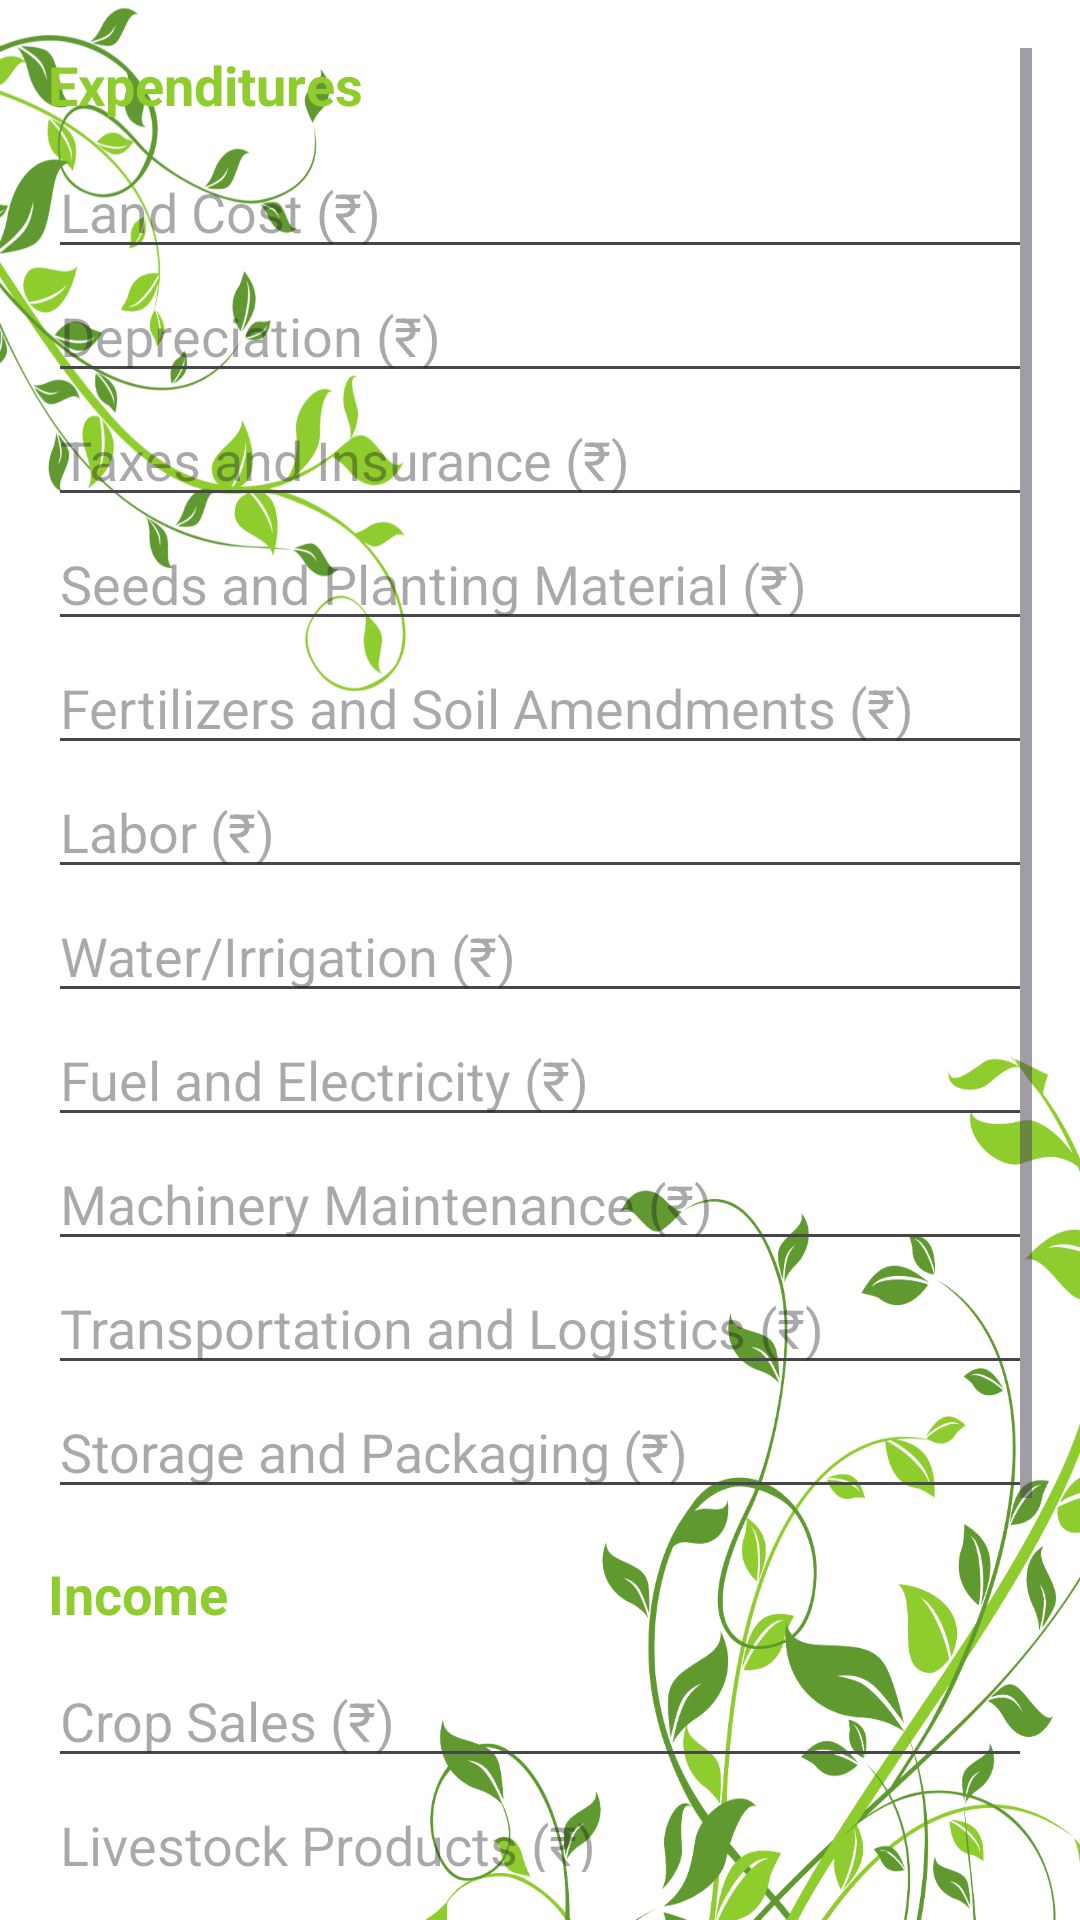

The Android layout XML behind this screen, and the referenced resources:
<!-- AndroidManifest.xml: application theme Theme.AgroSeva -->
<!-- res/layout/fragment_profit_loss.xml -->
<?xml version="1.0" encoding="utf-8"?>
<ScrollView xmlns:android="http://schemas.android.com/apk/res/android"
    android:layout_width="match_parent"
    android:layout_height="match_parent"
    android:padding="16dp"
    android:background="@drawable/background_image">

    <LinearLayout
        android:layout_width="match_parent"
        android:layout_height="wrap_content"
        android:orientation="vertical">

        
        <TextView
            android:layout_width="wrap_content"
            android:layout_height="wrap_content"
            android:text="@string/expenditures"
            android:textColor="@color/green"
            android:textStyle="bold"
            android:textSize="18sp"
            android:layout_marginBottom="8dp" />

        <EditText
            android:id="@+id/edit_land_cost"
            android:layout_width="match_parent"
            android:layout_height="wrap_content"
            android:hint="@string/hint_land_cost"
            android:inputType="numberDecimal" />

        <EditText
            android:id="@+id/edit_depreciation"
            android:layout_width="match_parent"
            android:layout_height="wrap_content"
            android:hint="@string/hint_depreciation"
            android:inputType="numberDecimal" />

        <EditText
            android:id="@+id/edit_taxes"
            android:layout_width="match_parent"
            android:layout_height="wrap_content"
            android:hint="@string/hint_taxes"
            android:inputType="numberDecimal" />

        <EditText
            android:id="@+id/edit_seeds"
            android:layout_width="match_parent"
            android:layout_height="wrap_content"
            android:hint="@string/hint_seeds"
            android:inputType="numberDecimal" />

        <EditText
            android:id="@+id/edit_fertilizers"
            android:layout_width="match_parent"
            android:layout_height="wrap_content"
            android:hint="@string/hint_fertilizers"
            android:inputType="numberDecimal" />

        <EditText
            android:id="@+id/edit_labor"
            android:layout_width="match_parent"
            android:layout_height="wrap_content"
            android:hint="@string/hint_labor"
            android:inputType="numberDecimal" />

        <EditText
            android:id="@+id/edit_water"
            android:layout_width="match_parent"
            android:layout_height="wrap_content"
            android:hint="@string/hint_water"
            android:inputType="numberDecimal" />

        <EditText
            android:id="@+id/edit_fuel"
            android:layout_width="match_parent"
            android:layout_height="wrap_content"
            android:hint="@string/hint_fuel"
            android:inputType="numberDecimal" />

        <EditText
            android:id="@+id/edit_machinery_maintenance"
            android:layout_width="match_parent"
            android:layout_height="wrap_content"
            android:hint="@string/hint_machinery_maintenance"
            android:inputType="numberDecimal" />

        <EditText
            android:id="@+id/edit_transportation"
            android:layout_width="match_parent"
            android:layout_height="wrap_content"
            android:hint="@string/hint_transportation"
            android:inputType="numberDecimal" />

        <EditText
            android:id="@+id/edit_storage"
            android:layout_width="match_parent"
            android:layout_height="wrap_content"
            android:hint="@string/hint_storage"
            android:inputType="numberDecimal" />

        
        <TextView
            android:layout_width="wrap_content"
            android:layout_height="wrap_content"
            android:text="@string/income"
            android:textColor="@color/green"
            android:textStyle="bold"
            android:textSize="18sp"
            android:layout_marginTop="16dp"
            android:layout_marginBottom="8dp" />

        <EditText
            android:id="@+id/edit_revenue_crop_sales"
            android:layout_width="match_parent"
            android:layout_height="wrap_content"
            android:hint="@string/hint_revenue_crop_sales"
            android:inputType="numberDecimal" />

        <EditText
            android:id="@+id/edit_revenue_livestock"
            android:layout_width="match_parent"
            android:layout_height="wrap_content"
            android:hint="@string/hint_revenue_livestock"
            android:inputType="numberDecimal" />

        <EditText
            android:id="@+id/edit_revenue_by_products"
            android:layout_width="match_parent"
            android:layout_height="wrap_content"
            android:hint="@string/hint_revenue_by_products"
            android:inputType="numberDecimal" />

        <EditText
            android:id="@+id/edit_revenue_value_added"
            android:layout_width="match_parent"
            android:layout_height="wrap_content"
            android:hint="@string/hint_revenue_value_added"
            android:inputType="numberDecimal" />

        
        <Button
            android:id="@+id/button_calculate"
            android:layout_width="wrap_content"
            android:layout_height="wrap_content"
            android:text="@string/calculate_profit_loss"
            android:layout_gravity="center"
            android:backgroundTint="@color/green"
            android:textColor="@color/color_white" />

        
        <TextView
            android:id="@+id/text_result"
            android:layout_width="match_parent"
            android:layout_height="wrap_content"
            android:textSize="18sp"
            android:textStyle="bold"
            android:layout_marginTop="16dp"
            android:gravity="center" />
    </LinearLayout>
</ScrollView>
<!-- resources referenced by this layout -->
<resources>
  <color name="color_white">#FFFFFF</color>
  <color name="green">#8fcc2d</color>
  <!-- drawable background_image: png bitmap (drawable, 398106 bytes) -->
  <string name="calculate_profit_loss">Calculate Profit / Loss</string>
  <string name="expenditures">Expenditures</string>
  <string name="hint_depreciation">Depreciation (₹)</string>
  <string name="hint_fertilizers">Fertilizers and Soil Amendments (₹)</string>
  <string name="hint_fuel">Fuel and Electricity (₹)</string>
  <string name="hint_labor">Labor (₹)</string>
  <string name="hint_land_cost">Land Cost (₹)</string>
  <string name="hint_machinery_maintenance">Machinery Maintenance (₹)</string>
  <string name="hint_revenue_by_products">By-products (₹)</string>
  <string name="hint_revenue_crop_sales">Crop Sales (₹)</string>
  <string name="hint_revenue_livestock">Livestock Products (₹)</string>
  <string name="hint_revenue_value_added">Value-added Products (₹)</string>
  <string name="hint_seeds">Seeds and Planting Material (₹)</string>
  <string name="hint_storage">Storage and Packaging (₹)</string>
  <string name="hint_taxes">Taxes and Insurance (₹)</string>
  <string name="hint_transportation">Transportation and Logistics (₹)</string>
  <string name="hint_water">Water/Irrigation (₹)</string>
  <string name="income">Income</string>
  <style name="Theme.AgroSeva" parent="Base.Theme.AgroSeva" />
  <style name="Base.Theme.AgroSeva" parent="Theme.Material3.DayNight.NoActionBar">
      
      
  </style>
</resources>
